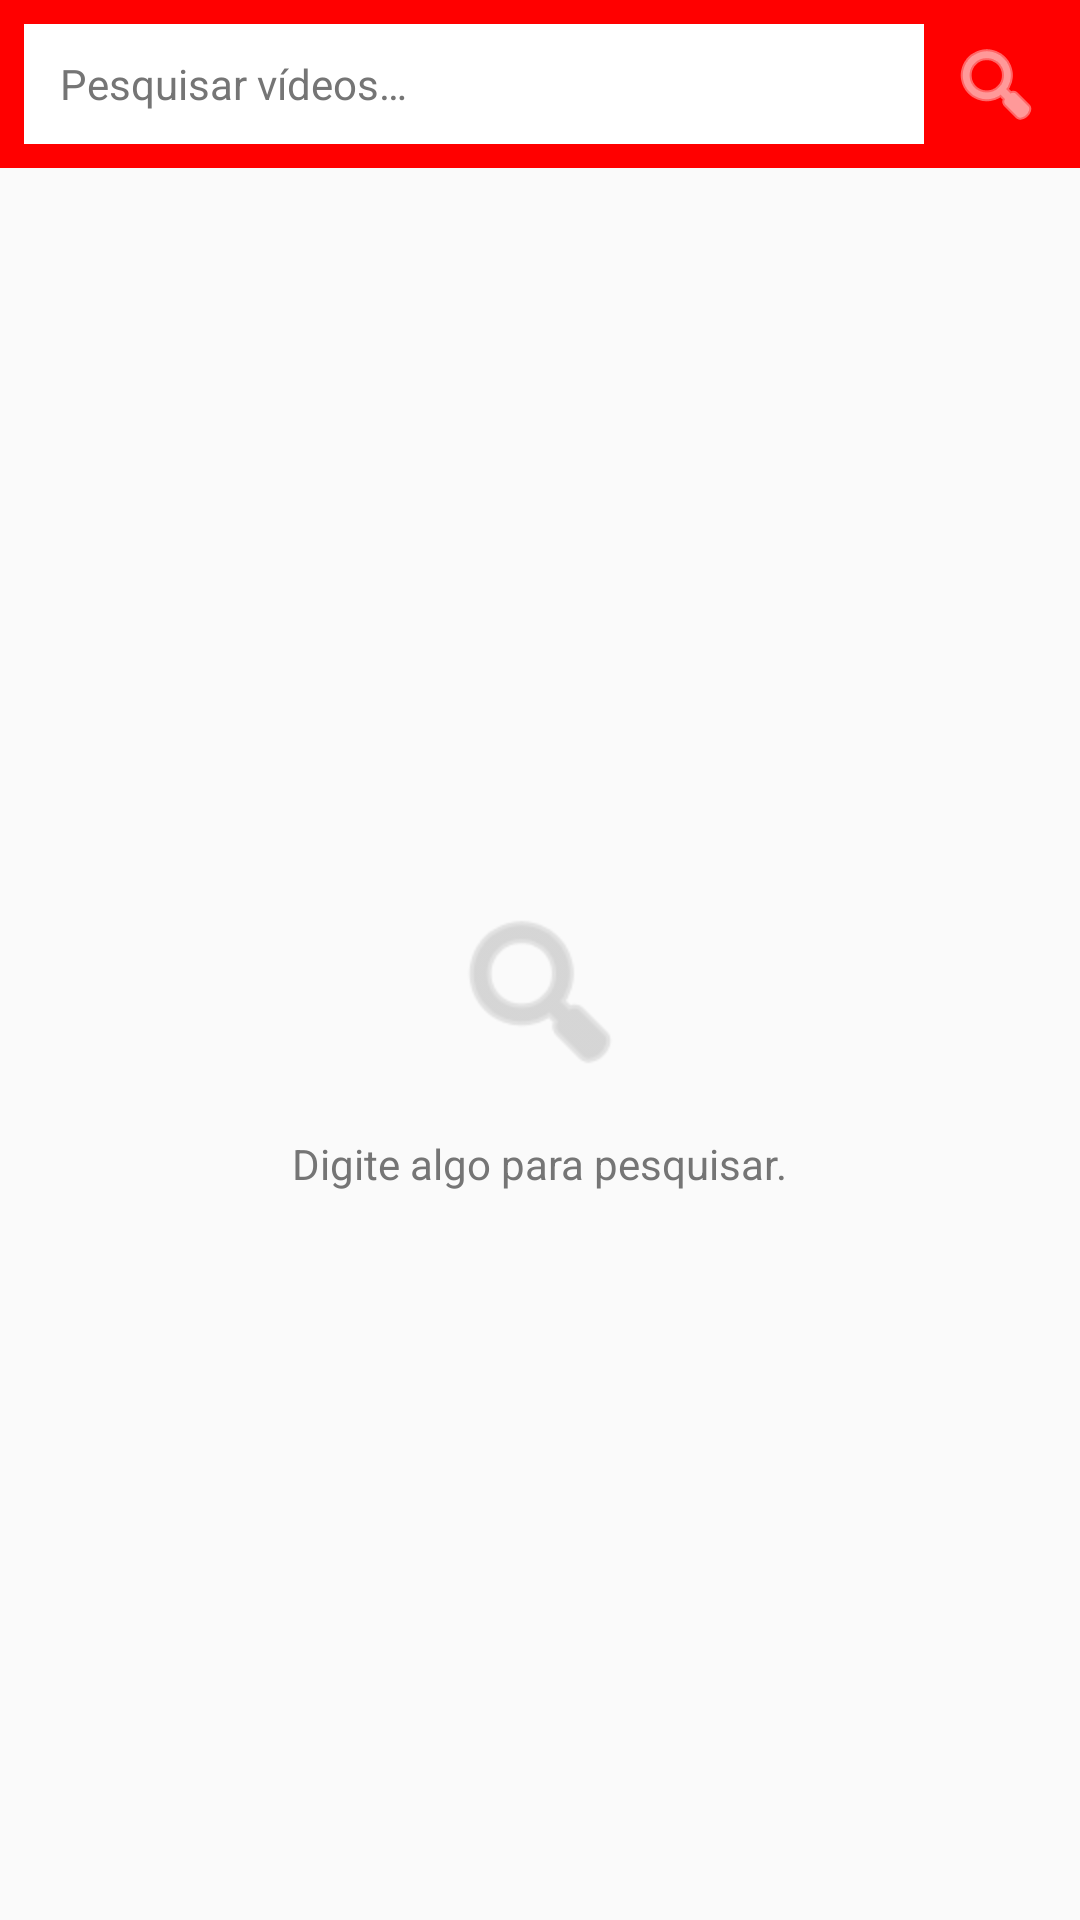

Write the Android layout XML for this screen, with the resource values it uses.
<!-- AndroidManifest.xml: application theme AppTheme -->
<!-- res/layout/fragment_search.xml -->
<?xml version="1.0" encoding="utf-8"?>
<LinearLayout
    xmlns:android="http://schemas.android.com/apk/res/android"
    android:layout_width="match_parent"
    android:layout_height="match_parent"
    android:background="@color/windowBackground"
    android:orientation="vertical">

    
    <LinearLayout
        android:layout_width="match_parent"
        android:layout_height="wrap_content"
        android:background="@color/colorPrimary"
        android:orientation="horizontal"
        android:padding="8dp">

        <EditText
            android:id="@+id/edit_search"
            android:layout_width="0dp"
            android:layout_height="40dp"
            android:layout_weight="1"
            android:background="@android:color/white"
            android:hint="@string/search_hint"
            android:imeOptions="actionSearch"
            android:inputType="text"
            android:maxLines="1"
            android:paddingEnd="8dp"
            android:paddingStart="12dp"
            android:singleLine="true"
            android:textColor="@color/textPrimary"
            android:textColorHint="@color/textSecondary"
            android:textSize="14sp" />

        <ImageButton
            android:id="@+id/btn_do_search"
            android:layout_width="40dp"
            android:layout_height="40dp"
            android:layout_marginStart="4dp"
            android:background="?attr/selectableItemBackgroundBorderless"
            android:src="@android:drawable/ic_menu_search"
            android:tint="@android:color/white" />

    </LinearLayout>

    
    <android.support.v7.widget.RecyclerView
        android:id="@+id/recycler_results"
        android:layout_width="match_parent"
        android:layout_height="0dp"
        android:layout_weight="1"
        android:scrollbars="none"
        android:visibility="gone" />

    
    <LinearLayout
        android:id="@+id/layout_empty"
        android:layout_width="match_parent"
        android:layout_height="0dp"
        android:layout_weight="1"
        android:gravity="center"
        android:orientation="vertical">

        <ImageView
            android:layout_width="64dp"
            android:layout_height="64dp"
            android:src="@android:drawable/ic_menu_search"
            android:tint="#BDBDBD" />

        <TextView
            android:id="@+id/txt_empty"
            android:layout_width="wrap_content"
            android:layout_height="wrap_content"
            android:layout_marginTop="16dp"
            android:gravity="center"
            android:text="@string/search_empty"
            android:textColor="@color/textSecondary"
            android:textSize="14sp" />

    </LinearLayout>

    
    <ProgressBar
        android:id="@+id/progress_bar"
        android:layout_width="wrap_content"
        android:layout_height="wrap_content"
        android:layout_gravity="center"
        android:visibility="gone" />

</LinearLayout>
<!-- resources referenced by this layout -->
<resources>
  <color name="colorPrimary">#FF0000</color>
  <color name="textPrimary">#212121</color>
  <color name="textSecondary">#757575</color>
  <color name="windowBackground">#FAFAFA</color>
  <string name="search_empty">Digite algo para pesquisar.</string>
  <string name="search_hint">Pesquisar vídeos…</string>
  <style name="AppTheme" parent="Theme.AppCompat.Light.NoActionBar">
          <item name="colorPrimary">@color/colorPrimary</item>
          <item name="colorPrimaryDark">@color/colorPrimaryDark</item>
          <item name="colorAccent">@color/colorAccent</item>
          <item name="android:textColorPrimary">@color/textPrimary</item>
          <item name="android:textColorSecondary">@color/textSecondary</item>
          <item name="android:windowBackground">@color/windowBackground</item>
      </style>
  <color name="colorPrimaryDark">#CC0000</color>
  <color name="colorAccent">#FF0000</color>
</resources>
